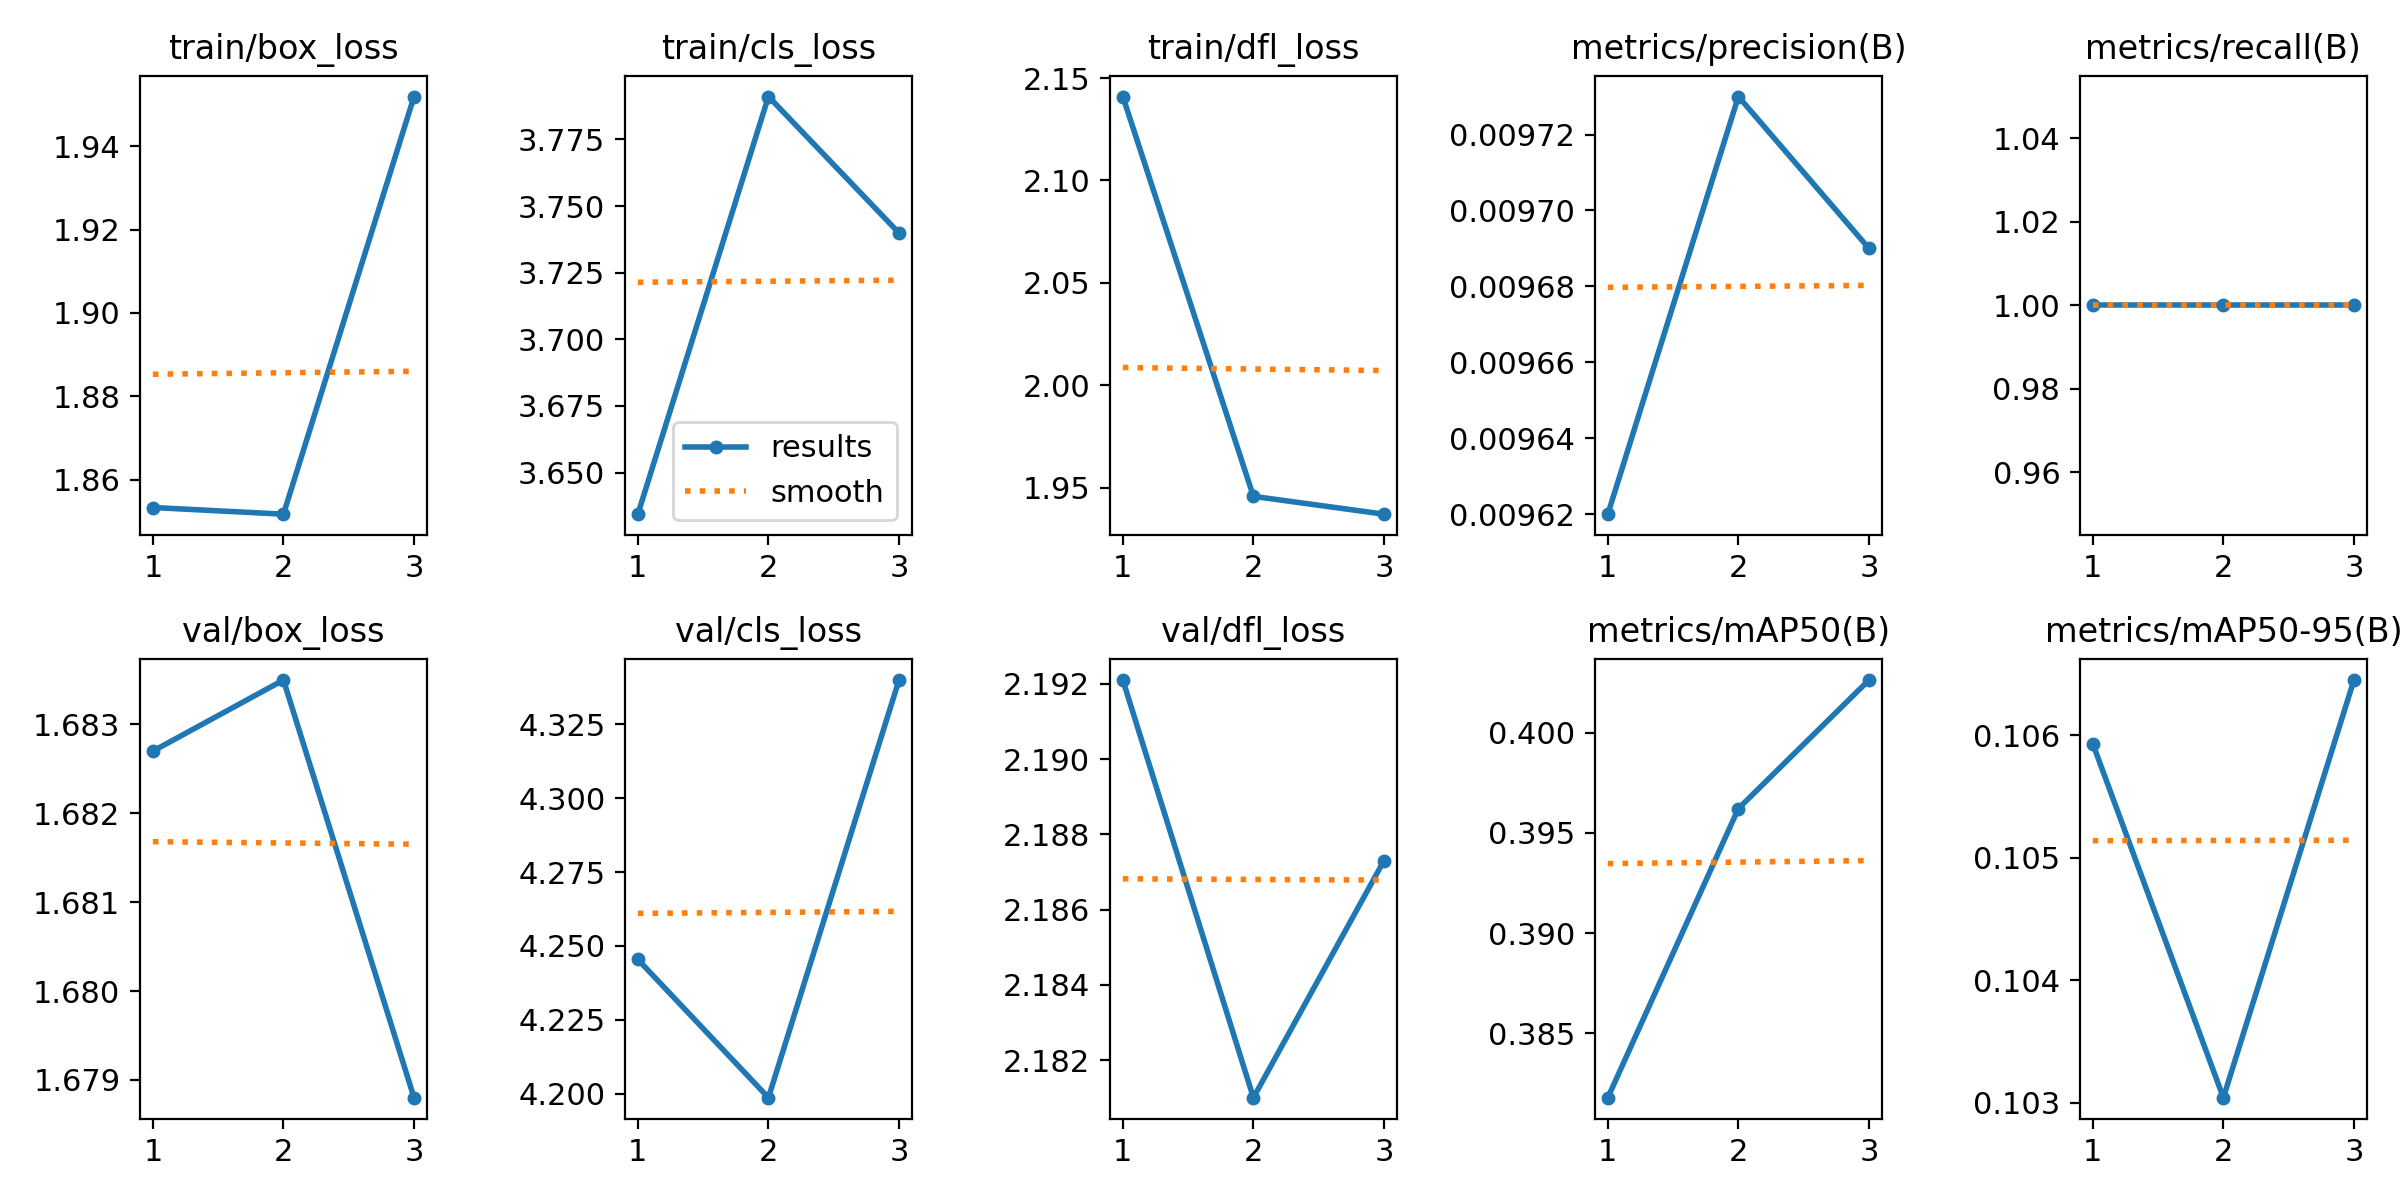

Source data for this figure (header and first rows):
epoch, train/box_loss, train/cls_loss, train/dfl_loss, metrics/precision(B), metrics/recall(B), metrics/mAP50(B), metrics/mAP50-95(B), val/box_loss, val/cls_loss, val/dfl_loss, lr/pg0, lr/pg1, lr/pg2
1, 1.853, 3.634, 2.141, 0.00962, 1, 0.3818, 0.1059, 1.683, 4.245, 2.192, 0, 0, 0
2, 1.852, 3.791, 1.946, 0.00973, 1, 0.3962, 0.103, 1.683, 4.199, 2.181, 1.1169e-05, 1.1169e-05, 1.1169e-05
3, 1.952, 3.74, 1.937, 0.00969, 1, 0.4026, 0.1065, 1.679, 4.34, 2.187, 1.1336e-05, 1.1336e-05, 1.1336e-05
